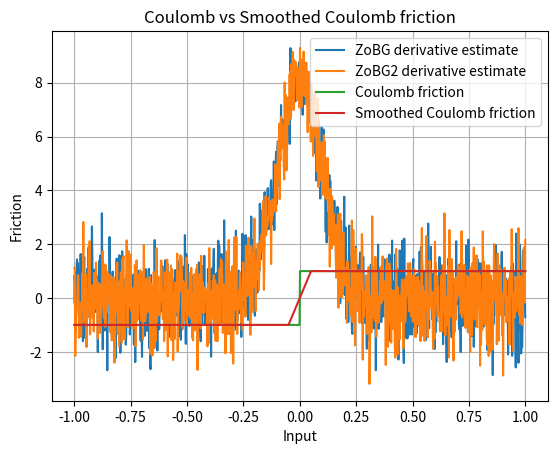

Recreate this plot in Python.
import numpy as np
import matplotlib.pyplot as plt

rng = np.random.default_rng()
sigma = 0.1
t = 0.1


def coulomb_friction(x):
    return -1 if x < 0 else 1


def smoothed_coulomb_friction(x, t):
    assert t > 0
    return -1 if x < -t / 2 else 1 if x > t / 2 else 2 * x / t


def visualize_coulomb(t):
    x = np.linspace(-1, 1, 1000)
    y1 = np.array([coulomb_friction(l) for l in x])
    y2 = np.array([smoothed_coulomb_friction(l, t) for l in x])

    plt.plot(x, y1, label="Coulomb friction")
    plt.plot(x, y2, label="Smoothed Coulomb friction")

    plt.legend()
    plt.xlabel("Input")
    plt.ylabel("Friction")
    plt.title("Coulomb vs Smoothed Coulomb friction")
    plt.grid(True)
    plt.show()


def zo_gradient(f, x, M=100):
    x = np.array([x], dtype=np.float64)
    omegas = rng.normal(loc=0, scale=sigma, size=M)
    xs = x + omegas
    fx = np.array([f(xi) for xi in xs])
    glp = omegas / (sigma**2)
    return (fx * glp).mean()


def visualize_coulomb_derivatives():
    x = np.linspace(-1, 1, 1000)

    y1 = np.array(
        [
            zo_gradient(
                coulomb_friction,
                l,
            )
            for l in x
        ]
    )
    y2 = np.array(
        [
            zo_gradient(
                coulomb_friction,
                l,
            )
            for l in x
        ]
    )

    plt.plot(x, y1, label="ZoBG derivative estimate")
    plt.plot(x, y2, label="ZoBG2 derivative estimate")
    plt.legend()
    plt.grid(True)
    plt.show()


print(zo_gradient(coulomb_friction, 10, 100))
input()
visualize_coulomb_derivatives()
visualize_coulomb(t)
